The GitHub repository AlexPetrusca/ShutterMate_ML contains a labelled image folder "piece_types_contrast" with 6 categories: bishop, king, knight, pawn, queen, rook. Examples follow, each with its label.

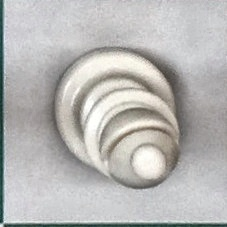
Label: bishop

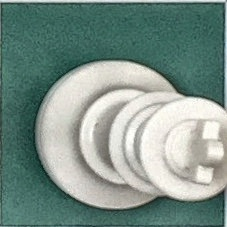
Label: king

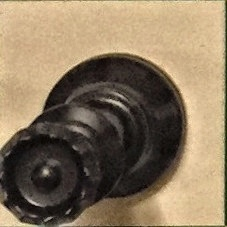
Label: queen

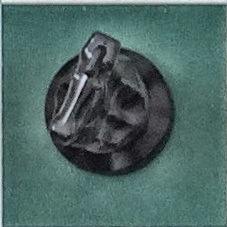
Label: knight

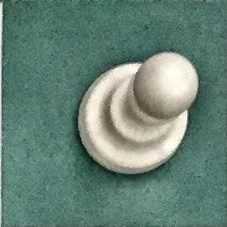
Label: pawn

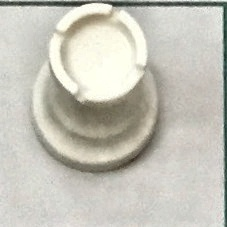
Label: rook
